2-way image classification set "Images" from GitHub (lorenzozaccomer/3d-printing-defects-classification); label vocabulary: no defects, yes defects.

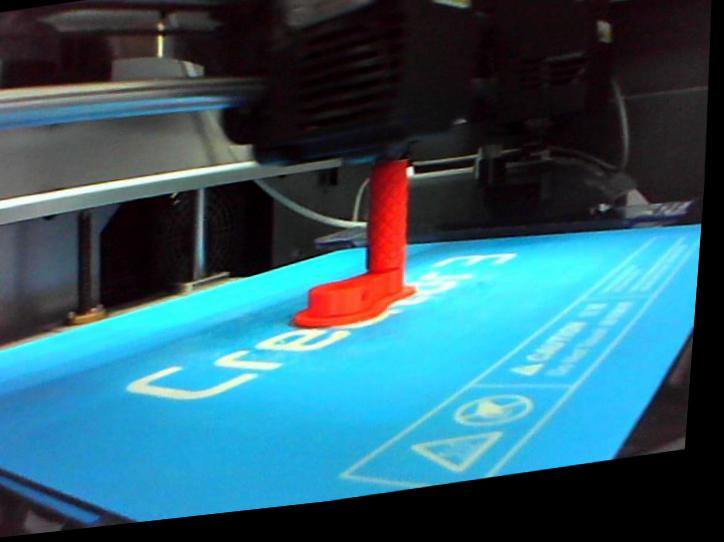
Label: no defects

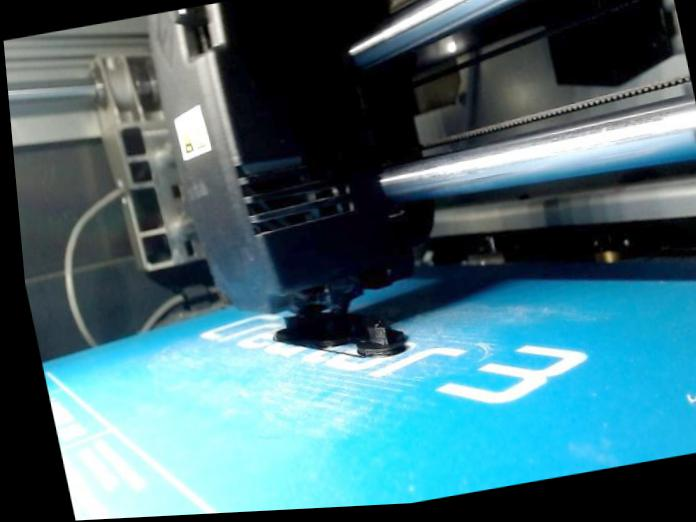
Label: no defects

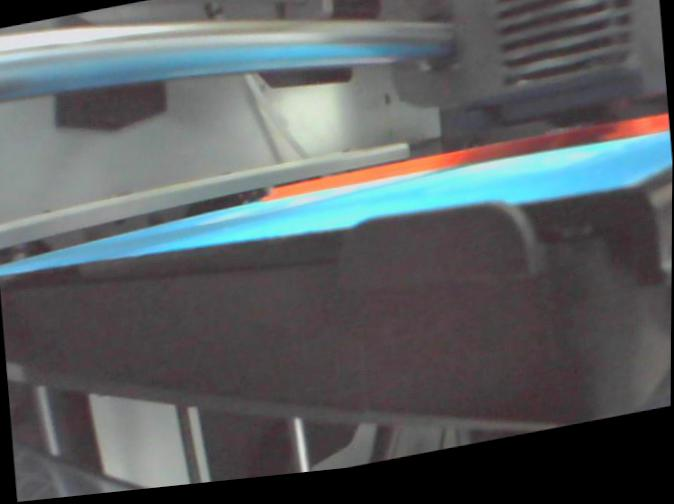
Label: no defects

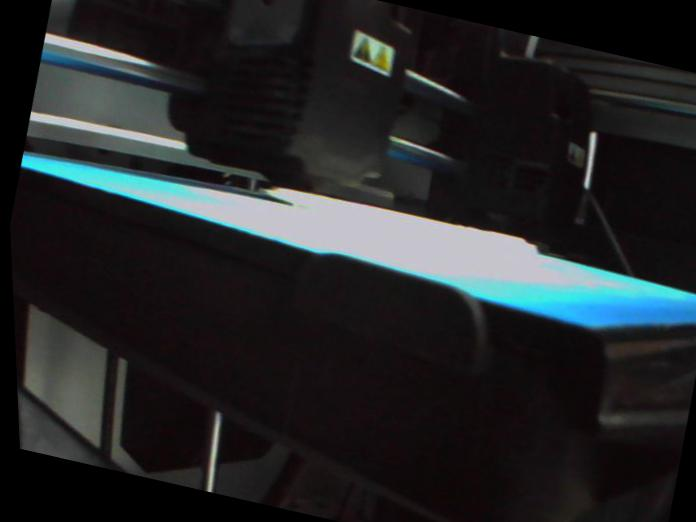
Label: yes defects

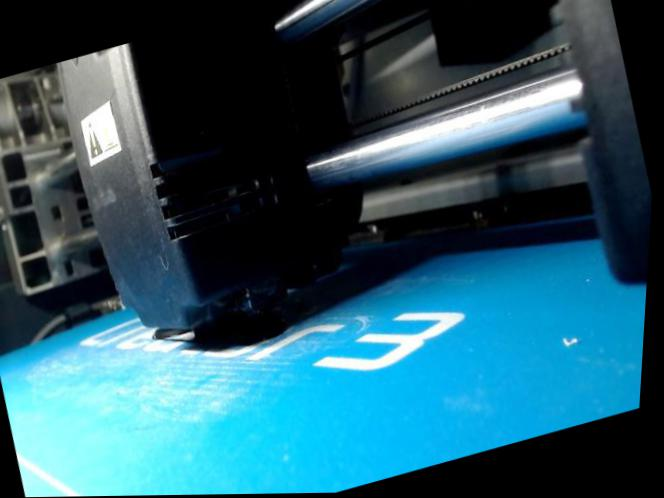
Label: no defects

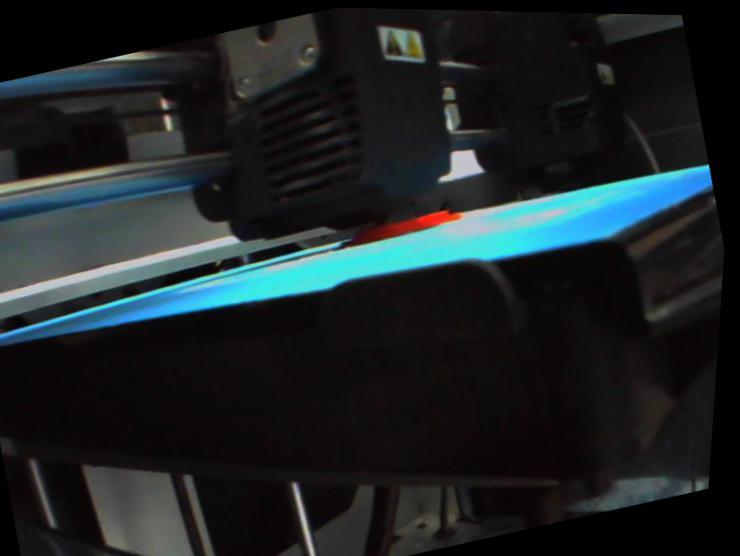
Label: no defects
